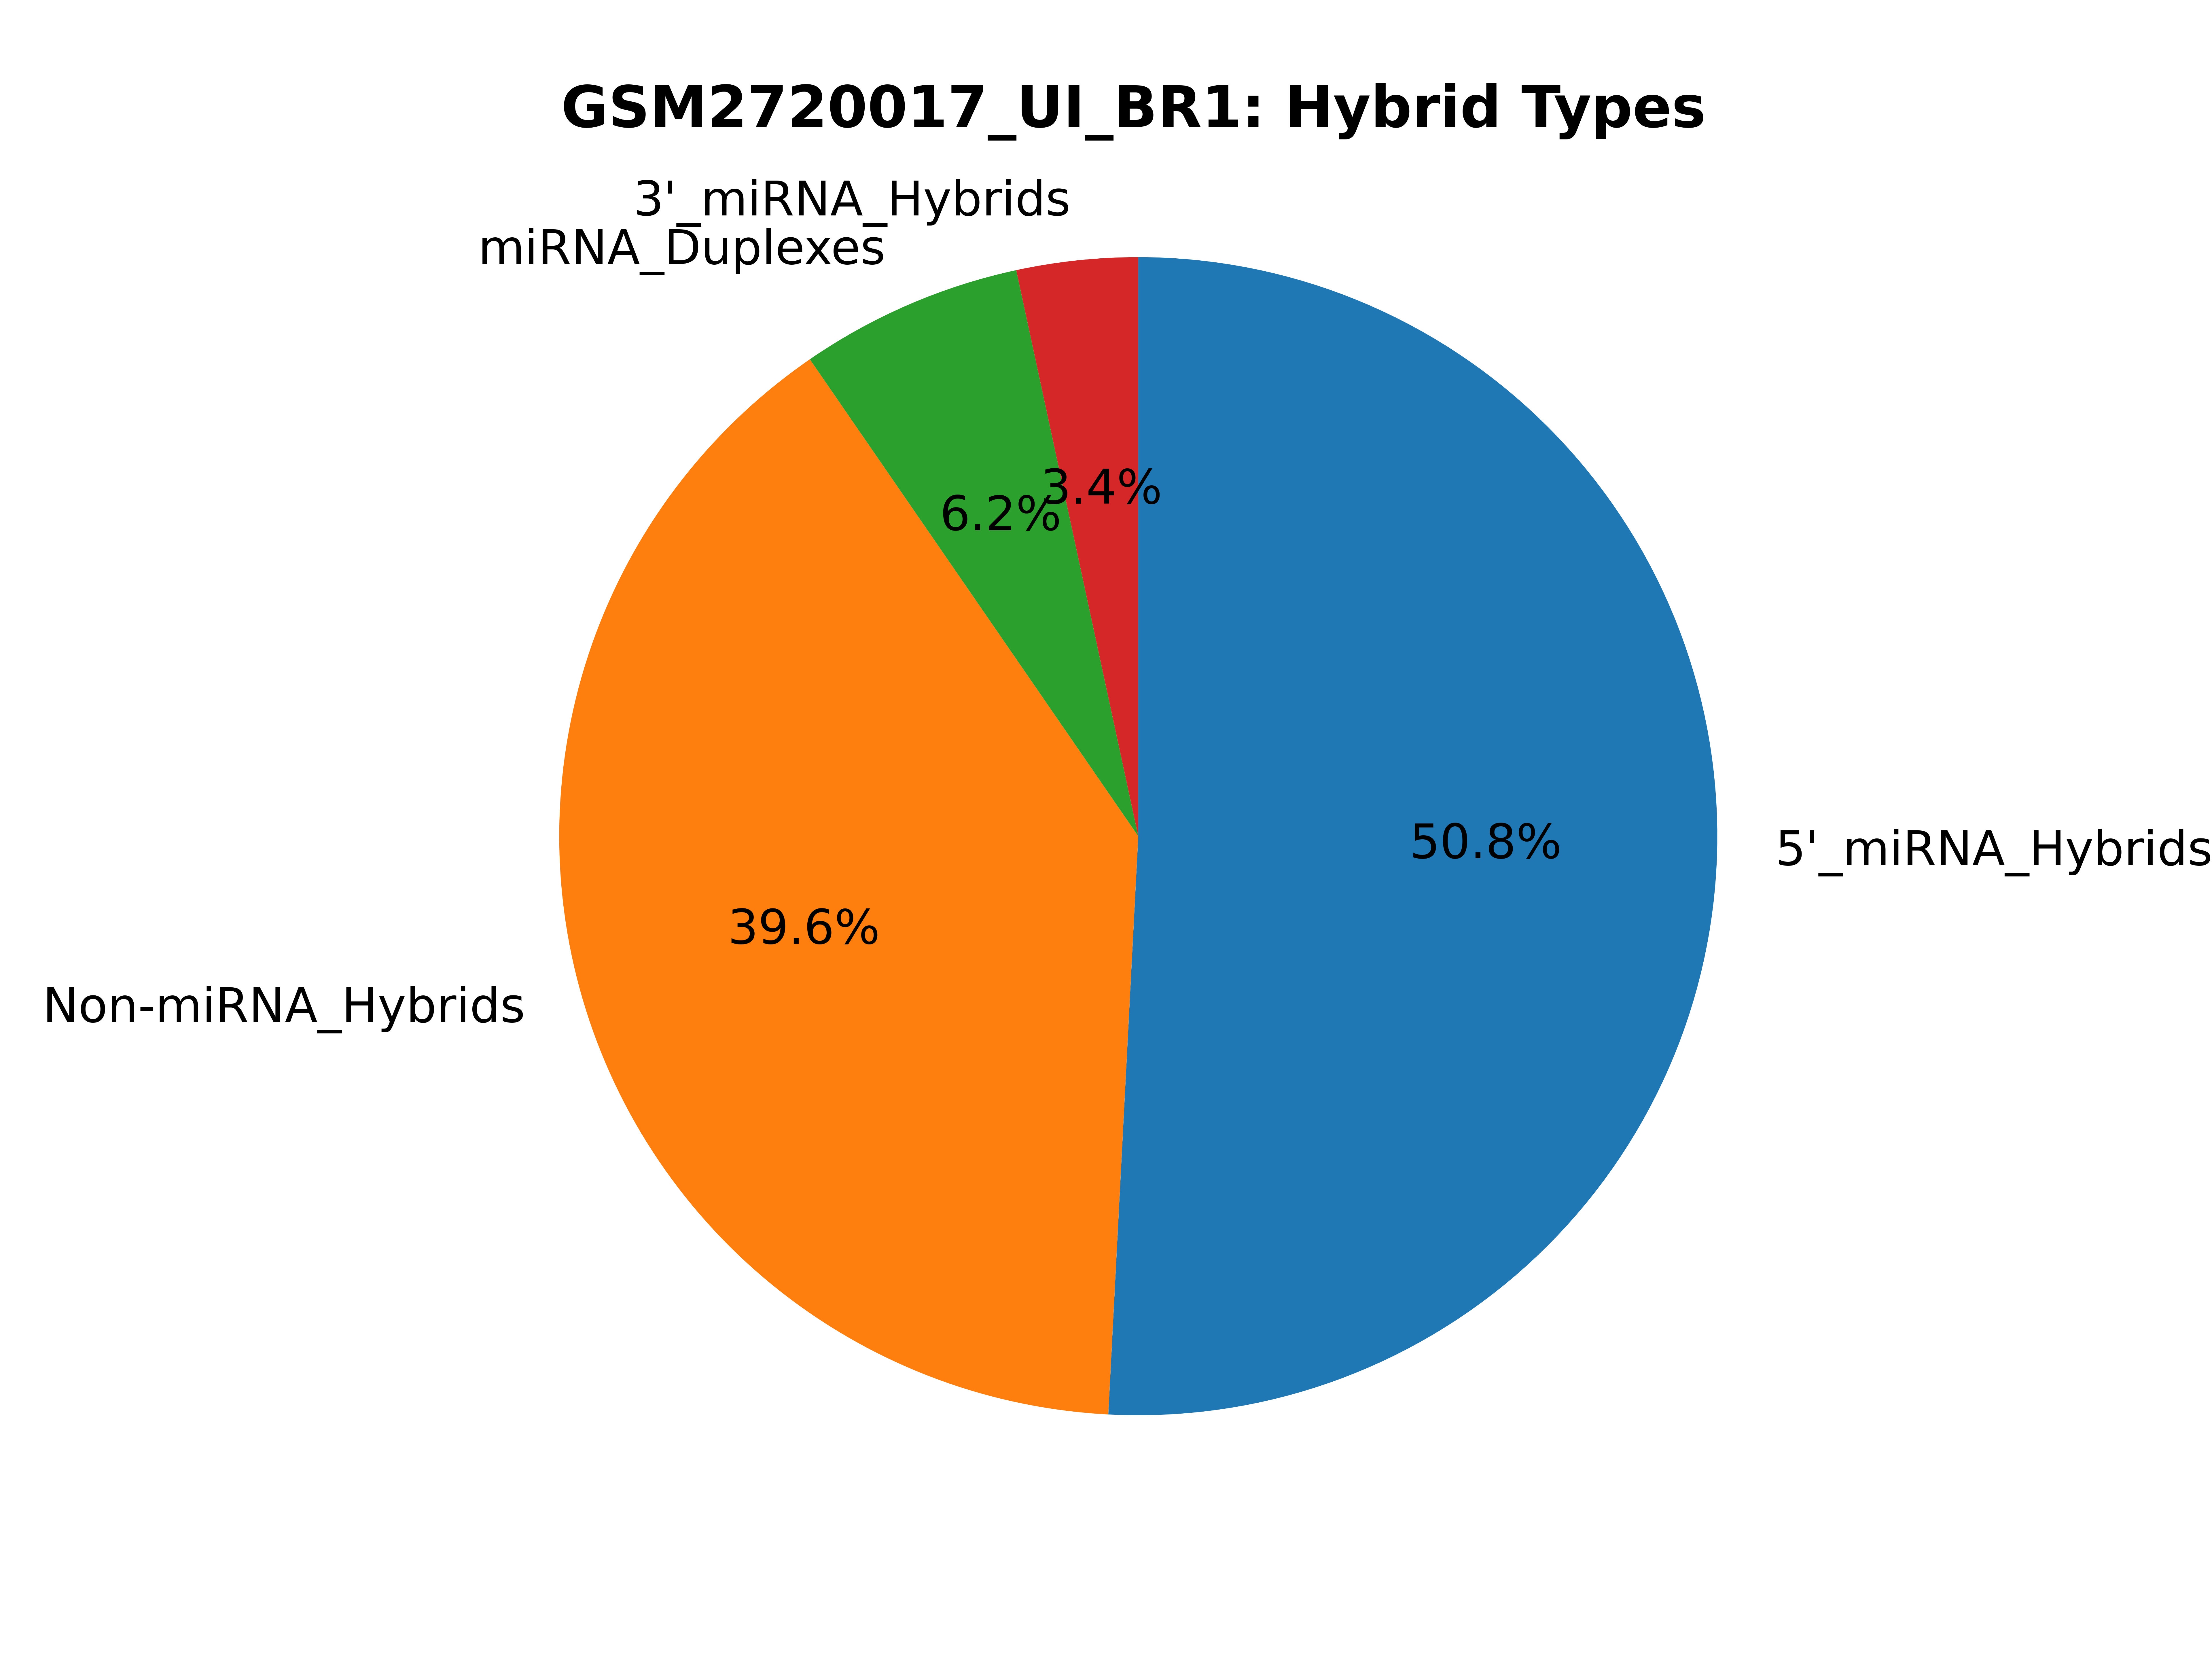

The data file committed next to this chart (first rows):
miRNA_type, count
mirnas_5p, 222281
mirnas_3p, 14781
mirna_dimers, 27197
non_mirnas, 173092
has_mirna, 264259
